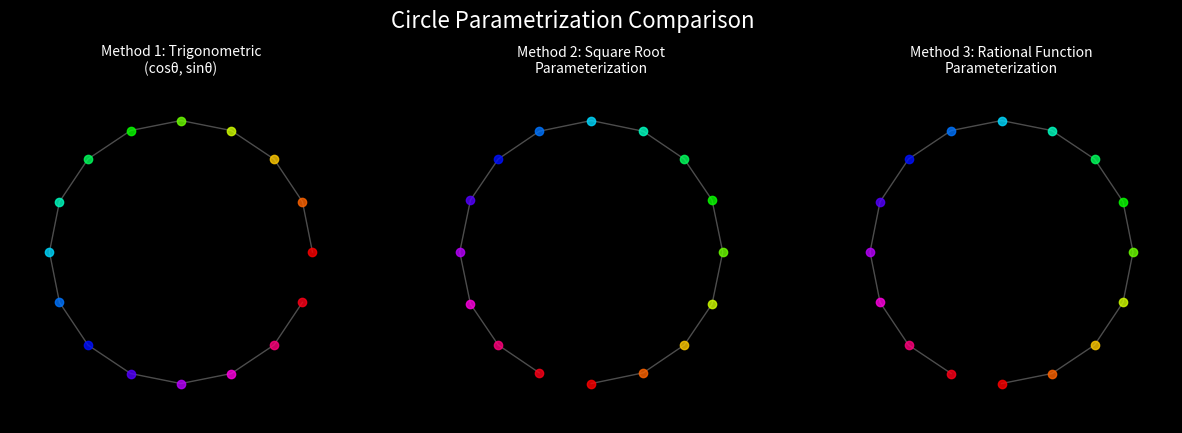

Here is the Python script that generated this plot:
import numpy as np
import matplotlib.pyplot as plt
from matplotlib.animation import FuncAnimation
from math import pi

# 参数设置
NUMPOINTS = 16
FPS = 30
TOTAL_FRAMES = 200
DPI = 100

# 初始化图形
fig, (ax1, ax2, ax3) = plt.subplots(1, 3, figsize=(15, 5), facecolor='black')
fig.suptitle('Circle Parametrization Comparison', color='white', fontsize=16)
axes = [ax1, ax2, ax3]

for ax in axes:
    ax.set_facecolor('black')
    ax.set_xticks([])
    ax.set_yticks([])
    ax.set_xlim(-1.3, 1.3)
    ax.set_ylim(-1.3, 1.3)
    ax.set_aspect('equal')
    ax.invert_yaxis()  # 修复坐标系方向

# 初始化绘图元素
plots = []
colors = plt.cm.hsv(np.linspace(0, 1, NUMPOINTS))

for ax in axes:
    plot = [ax.plot([], [], '-', lw=1, alpha=0.3, color='white')[0]]
    for c in colors:
        plot.append(ax.plot([], [], 'o', markersize=6, color=c, alpha=0.8)[0])
    plots.append(plot)

titles = [
    "Method 1: Trigonometric\n(cosθ, sinθ)",
    "Method 2: Square Root\nParameterization",
    "Method 3: Rational Function\nParameterization"
]


# 参数化方法实现 ----------------------------------------------------------------

def method0(t):
    """ 传统三角函数方法 """
    angle = 2 * pi * t
    return np.column_stack([np.cos(angle),-np.sin(angle)])


def method1(t):
    """ 平方根参数化方法 """
    s = (t*4.0) % 1.0
    s = s ** 2 * (3 - 2 * s)  # Cubic smoothstep

    points = np.column_stack([np.sqrt(1 - s), np.sqrt(s)])

    # 精确象限处理
    quadrant = np.floor(t * 4).astype(int) % 4
    for i in range(len(points)):
        q = quadrant[i]
        x, y = points[i]
        if q == 1:
            points[i] = [x,-y]#[-y, x]
        elif q == 2:
            points[i] = [-y,-x]#[-x, -y]
        elif q == 3:
            points[i] = [-x,y]#[y, -x]
        else:#0象限 也要转换
            points[i] = [y, x]
    return points


def method2(t):
    """ 有理分式参数化方法 """
    s = (t*4.0) % 1.0
    s2 = s ** 2
    s = s * (0.787756 + s2 * (0.145251 + s2 * 0.066993))  # 多项式近似

    points = np.column_stack([(1 - s ** 2) / (1 + s ** 2), (2 * s) / (1 + s ** 2)])

    # 精确象限处理
    quadrant = np.floor(t * 4).astype(int) % 4
    for i in range(len(points)):
        q = quadrant[i]
        x, y = points[i]
        if q == 1:
            points[i] = [x, -y]  # [-y, x]
        elif q == 2:
            points[i] = [-y, -x]  # [-x, -y]
        elif q == 3:
            points[i] = [-x, y]  # [y, -x]
        else:  # 0 象限 也要转换
            points[i] = [y, x]
    return points


# 动画更新函数 ----------------------------------------------------------------
def animate(frame):
    time = frame / FPS

    for ax, plot, title in zip(axes, plots, titles):
        ax.set_title(title, color='white', fontsize=10)

        # 生成参数序列（修正时间范围）
        t = np.linspace(0, 1, NUMPOINTS, endpoint=False) + time / 4

        # 获取点位置
        if ax == ax1:
            points = method0(t)
        elif ax == ax2:
            points = method1(t)
        else:
            points = method2(t)

        # 更新线
        plot[0].set_data(points[:, 0], points[:, 1])

        # 更新点（修复警告）
        for i in range(NUMPOINTS):
            plot[i + 1].set_data([points[i, 0]], [points[i, 1]])

    return [elem for plot in plots for elem in plot]


# 创建动画 ---------------------------------------------------------------------
ani = FuncAnimation(
    fig,
    animate,
    frames=TOTAL_FRAMES,
    interval=1000 / FPS,
    blit=True
)

plt.show()